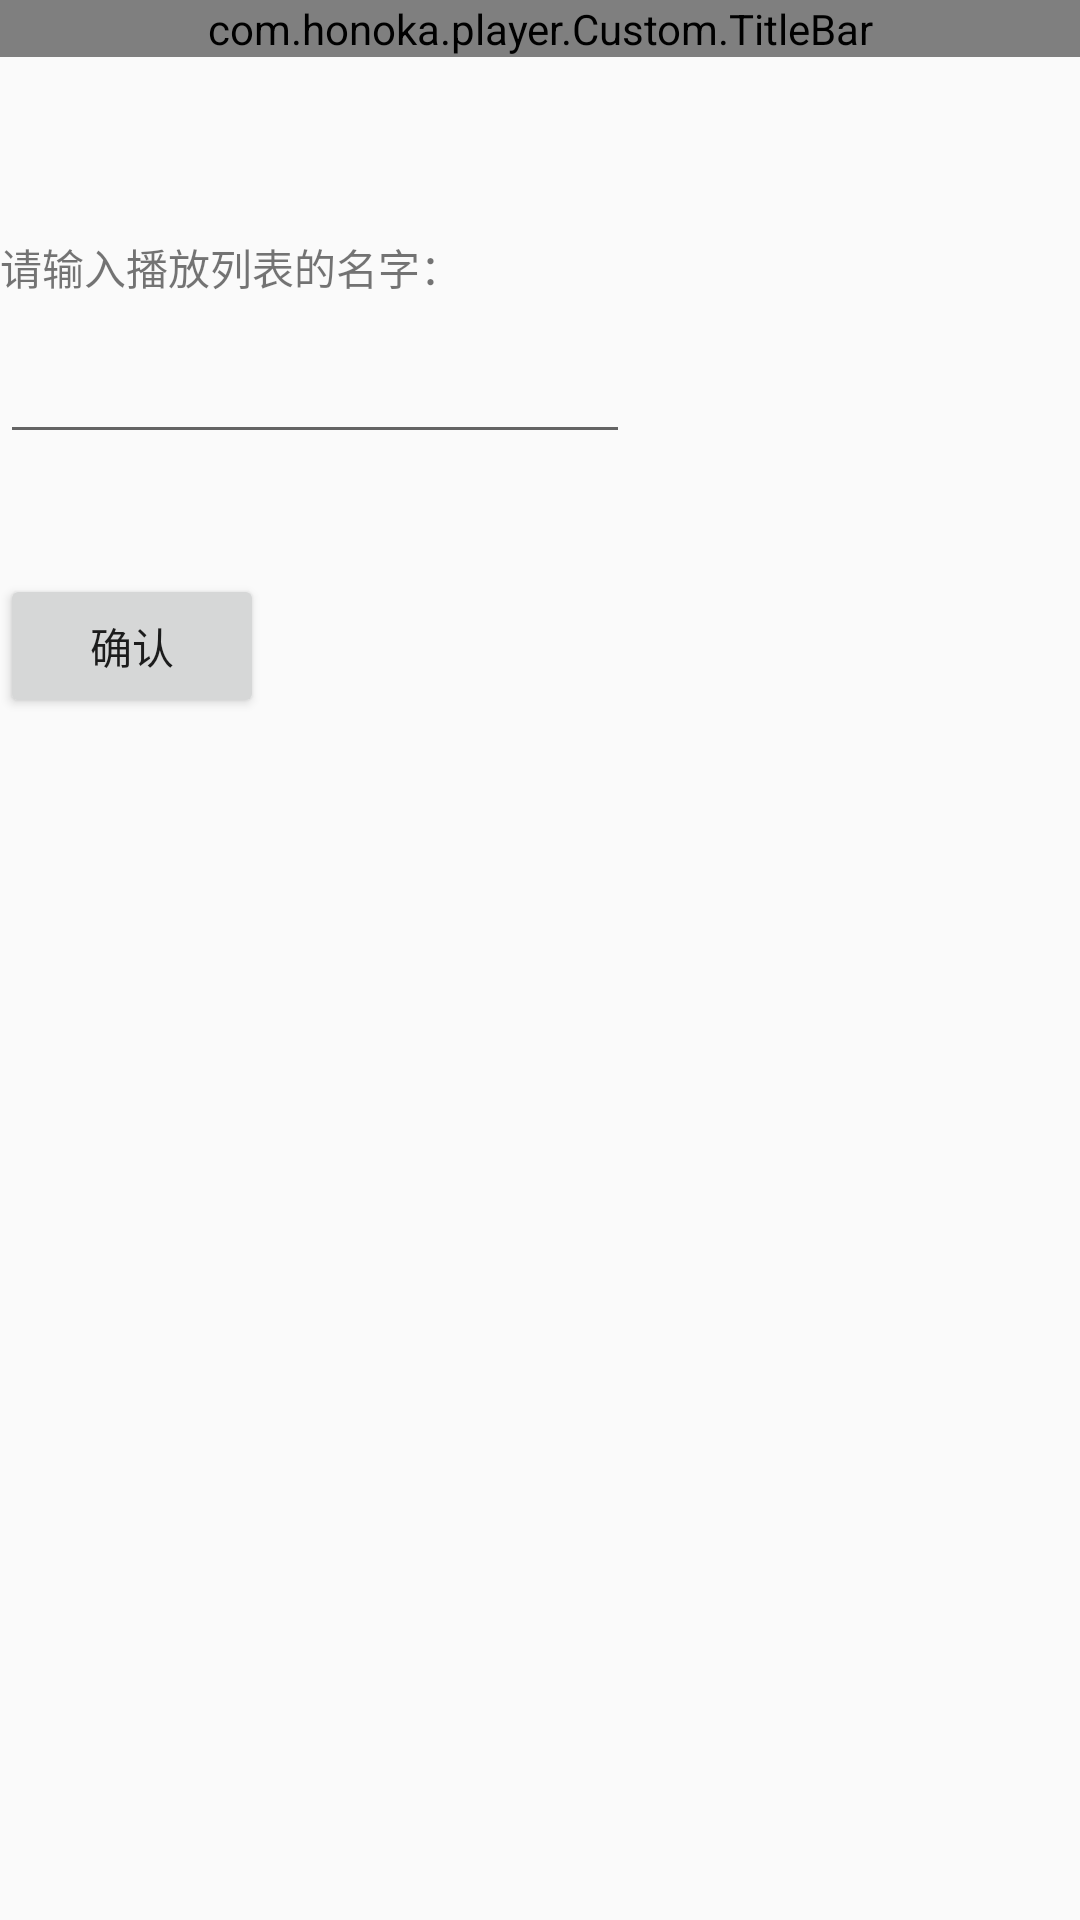

The Android layout XML behind this screen, and the referenced resources:
<!-- AndroidManifest.xml: application theme AppTheme -->
<!-- res/layout/activity_addplaylist.xml -->
<?xml version="1.0" encoding="utf-8"?>
<LinearLayout xmlns:android="http://schemas.android.com/apk/res/android"
    xmlns:app="http://schemas.android.com/apk/res-auto"
    android:orientation="vertical" android:layout_width="match_parent"
    android:layout_height="match_parent">
    <com.honoka.player.Custom.TitleBar
        android:id="@+id/title_bar"
        android:layout_width="match_parent"
        android:layout_height="wrap_content"/>

    <RelativeLayout
        android:layout_width="match_parent"
        android:layout_height="match_parent">

        <TextView
            android:text="请输入播放列表的名字："
            android:layout_width="wrap_content"
            android:layout_height="wrap_content"
            android:layout_marginBottom="52dp"
            android:id="@+id/textView6"
            android:layout_alignBottom="@+id/playlist_name"
            android:layout_alignParentStart="true" />

        <EditText
            android:layout_width="wrap_content"
            android:layout_height="wrap_content"
            android:inputType="textPersonName"
            android:text=""
            android:ems="10"
            android:id="@+id/playlist_name"
            android:layout_marginTop="91dp"
            android:layout_alignParentTop="true"
            android:layout_alignParentStart="true" />

        <Button
            android:text="确认"
            android:layout_width="wrap_content"
            android:layout_height="wrap_content"
            android:layout_below="@+id/textView6"
            android:layout_alignParentStart="true"
            android:layout_marginTop="40dp"
            android:id="@+id/addplaylist" />


    </RelativeLayout>

</LinearLayout>
<!-- resources referenced by this layout -->
<resources>
  <style name="AppTheme" parent="Theme.AppCompat.Light.NoActionBar">
          
          <item name="colorPrimary">@color/colorPrimary</item>
          <item name="colorPrimaryDark">@color/colorPrimaryDark</item>
          <item name="colorAccent">@color/colorAccent</item>
      </style>
  <color name="colorPrimary">#CD2626</color>
  <color name="colorPrimaryDark">#CD2626</color>
  <color name="colorAccent">#FF4081</color>
</resources>
